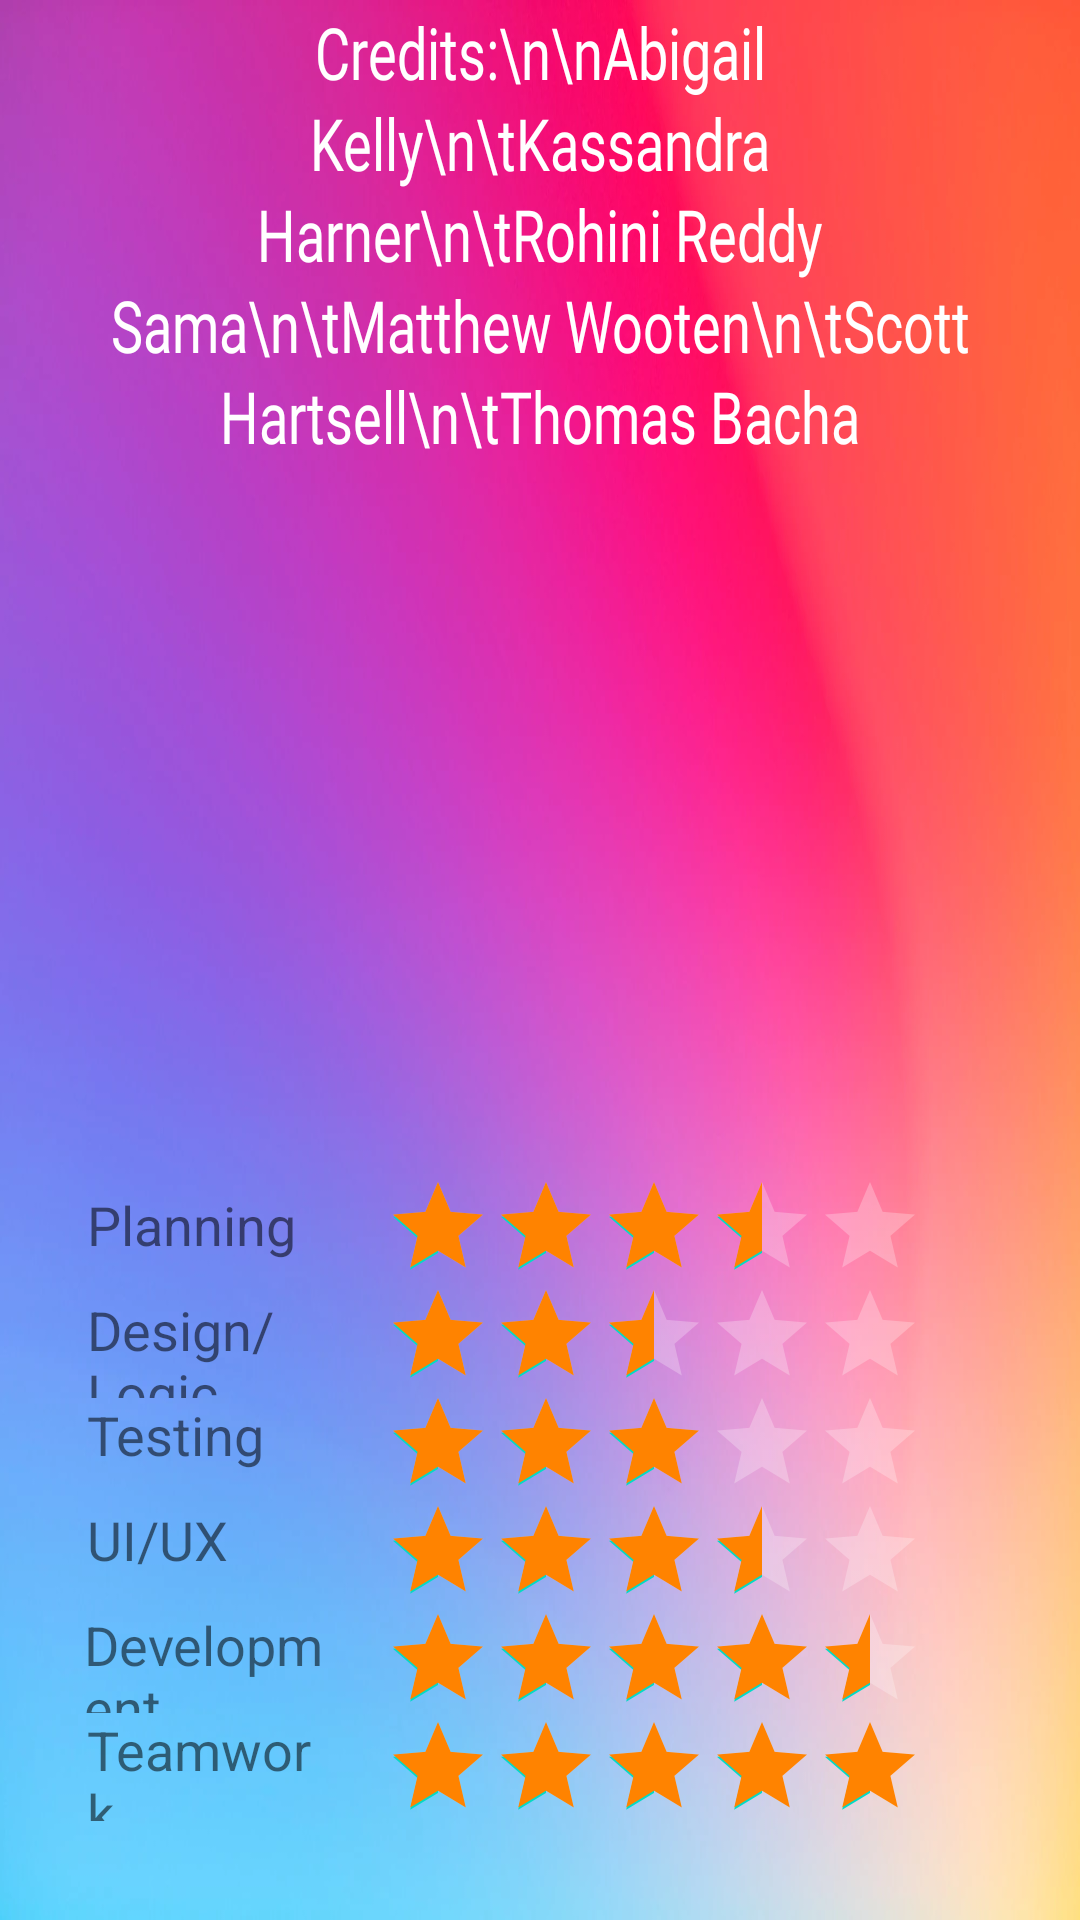

This screen was rendered from an Android layout file. Write that file and the resources it references.
<!-- AndroidManifest.xml: application theme Theme.Draft3 -->
<!-- res/layout/activity_info_screen.xml -->
<?xml version="1.0" encoding="utf-8"?>
<androidx.constraintlayout.widget.ConstraintLayout xmlns:android="http://schemas.android.com/apk/res/android"
    xmlns:app="http://schemas.android.com/apk/res-auto"
    xmlns:tools="http://schemas.android.com/tools"
    android:layout_width="match_parent"
    android:layout_height="match_parent"
    app:layoutDescription="@xml/activity_info_screen_scene">

    <ImageButton
        android:id="@+id/imageButton31"
        android:layout_width="47dp"
        android:layout_height="50dp"
        android:layout_marginStart="8dp"
        android:background="#00000000"
        android:scaleType="centerCrop"
        app:layout_constraintStart_toStartOf="parent"
        app:layout_constraintTop_toTopOf="parent"
        app:srcCompat="@drawable/home_icon"
        tools:ignore="SpeakableTextPresentCheck,TouchTargetSizeCheck" />

    <TextView
        android:id="@+id/textView25"
        android:layout_width="296dp"
        android:layout_height="320dp"
        android:layout_marginStart="3dp"
        android:layout_marginTop="8dp"
        android:layout_marginEnd="3dp"
        android:layout_marginBottom="250dp"
        android:fontFamily="@font/alfa_slab_one"
        android:includeFontPadding="true"
        android:lineSpacingExtra="2sp"
        android:text="Credits:\n\nAbigail Kelly\n\tKassandra Harner\n\tRohini Reddy Sama\n\tMatthew Wooten\n\tScott Hartsell\n\tThomas Bacha"
        android:textAlignment="center"
        android:textAllCaps="false"
        android:textColor="@color/white"
        android:textScaleX="0.75"
        android:textSize="24sp"
        app:layout_constraintBottom_toTopOf="@+id/ratingBar2"
        app:layout_constraintEnd_toEndOf="parent"
        app:layout_constraintStart_toStartOf="parent"
        app:layout_constraintTop_toBottomOf="@+id/imageButton31" />

    <RatingBar
        android:id="@+id/ratingBar8"
        style="?android:attr/ratingBarStyleIndicator"
        android:layout_width="wrap_content"

        android:layout_height="wrap_content"
        android:layout_marginEnd="52dp"
        android:numStars="5"
        android:progressBackgroundTint="#FFFFFF"
        android:progressTint="#FF8300"
        android:rating="2.5"
        app:layout_constraintBottom_toTopOf="@+id/ratingBar3"
        app:layout_constraintEnd_toEndOf="parent"
        app:layout_constraintStart_toEndOf="@+id/textView15" />

    <RatingBar
        android:id="@+id/ratingBar2"
        style="?android:attr/ratingBarStyleIndicator"
        android:layout_width="wrap_content"
        android:layout_height="wrap_content"
        android:layout_marginEnd="52dp"
        android:layout_marginBottom="90dp"
        android:numStars="5"
        android:progressBackgroundTint="#FFFFFF"
        android:progressTint="#FF8300"
        android:rating="5"
        app:layout_constraintBottom_toBottomOf="parent"
        app:layout_constraintEnd_toEndOf="parent"
        app:layout_constraintStart_toEndOf="@+id/textView29"
        app:layout_constraintTop_toBottomOf="@+id/textView25" />

    <RatingBar
        android:id="@+id/ratingBar7"
        style="?android:attr/ratingBarStyleIndicator"
        android:layout_width="wrap_content"
        android:layout_height="36dp"
        android:layout_marginEnd="52dp"
        android:numStars="5"
        android:progressBackgroundTint="#FFFFFF"
        android:progressTint="#FF8300"
        android:rating="3.5"
        app:layout_constraintBottom_toTopOf="@+id/ratingBar9"
        app:layout_constraintEnd_toEndOf="parent"
        app:layout_constraintStart_toEndOf="@+id/textView27" />

    <RatingBar
        android:id="@+id/ratingBar3"
        style="?android:attr/ratingBarStyleIndicator"
        android:layout_width="wrap_content"

        android:layout_height="wrap_content"
        android:layout_marginEnd="52dp"
        android:numStars="5"
        android:progressBackgroundTint="#FFFFFF"
        android:progressTint="#FF8300"
        android:rating="3"
        app:layout_constraintBottom_toTopOf="@+id/ratingBar7"
        app:layout_constraintEnd_toEndOf="parent"
        app:layout_constraintStart_toEndOf="@+id/textView24" />

    <RatingBar
        android:id="@+id/ratingBar5"
        style="?android:attr/ratingBarStyleIndicator"
        android:layout_width="wrap_content"

        android:layout_height="wrap_content"
        android:numStars="5"
        android:progressBackgroundTint="#FFFFFF"
        android:progressTint="#FF8300"
        android:rating="3.5"
        app:layout_constraintBottom_toTopOf="@+id/ratingBar8"
        app:layout_constraintStart_toStartOf="@+id/ratingBar8" />

    <TextView
        android:id="@+id/textView15"
        android:layout_width="0dp"
        android:layout_height="35dp"
        android:layout_marginStart="29dp"
        android:layout_marginEnd="19dp"
        android:text="Planning"
        android:textSize="18sp"
        app:layout_constraintBottom_toTopOf="@+id/textView24"
        app:layout_constraintEnd_toStartOf="@+id/ratingBar8"
        app:layout_constraintStart_toStartOf="parent" />

    <RatingBar
        android:id="@+id/ratingBar9"
        style="?android:attr/ratingBarStyleIndicator"
        android:layout_width="wrap_content"
        android:layout_height="wrap_content"
        android:numStars="5"
        android:progressBackgroundTint="#FFFFFF"
        android:progressTint="#FF8300"
        android:rating="4.5"
        app:layout_constraintBottom_toTopOf="@+id/ratingBar2"
        app:layout_constraintStart_toStartOf="@+id/ratingBar7" />

    <TextView
        android:id="@+id/textView24"
        android:layout_width="0dp"
        android:layout_height="35dp"

        android:layout_marginStart="29dp"
        android:layout_marginEnd="19dp"
        android:text="Design/Logic"
        android:textSize="18sp"
        app:layout_constraintBottom_toTopOf="@+id/textView26"
        app:layout_constraintEnd_toStartOf="@+id/ratingBar3"
        app:layout_constraintStart_toStartOf="parent" />

    <TextView
        android:id="@+id/textView26"
        android:layout_width="0dp"
        android:layout_height="35dp"
        android:layout_marginStart="29dp"
        android:layout_marginEnd="19dp"
        android:text="Testing"
        android:textSize="18sp"
        app:layout_constraintBottom_toTopOf="@+id/textView27"
        app:layout_constraintEnd_toStartOf="@+id/ratingBar7"
        app:layout_constraintStart_toStartOf="parent" />

    <TextView
        android:id="@+id/textView27"
        android:layout_width="0dp"
        android:layout_height="35dp"

        android:layout_marginStart="29dp"
        android:layout_marginEnd="19dp"
        android:text="UI/UX"
        android:textSize="18sp"
        app:layout_constraintBottom_toTopOf="@+id/textView28"
        app:layout_constraintEnd_toStartOf="@+id/ratingBar7"
        app:layout_constraintStart_toStartOf="parent" />

    <TextView
        android:id="@+id/textView28"
        android:layout_width="0dp"
        android:layout_height="35dp"
        android:layout_marginStart="28dp"
        android:layout_marginEnd="20dp"
        android:text="Development"
        android:textSize="18sp"
        app:layout_constraintBottom_toTopOf="@+id/textView29"
        app:layout_constraintEnd_toStartOf="@+id/ratingBar2"
        app:layout_constraintStart_toStartOf="parent" />

    <TextView
        android:id="@+id/textView29"
        android:layout_width="0dp"
        android:layout_height="0dp"
        android:layout_marginStart="29dp"
        android:layout_marginEnd="19dp"
        android:text="Teamwork"
        android:textSize="18sp"
        app:layout_constraintBottom_toBottomOf="@+id/ratingBar2"
        app:layout_constraintEnd_toStartOf="@+id/ratingBar2"
        app:layout_constraintStart_toStartOf="parent"
        app:layout_constraintTop_toTopOf="@+id/ratingBar2" />

</androidx.constraintlayout.widget.ConstraintLayout>
<!-- resources referenced by this layout -->
<resources>
  <style name="Theme.Draft3" parent="Theme.MaterialComponents.DayNight.NoActionBar">
          
          <item name="colorPrimary">@color/purple_500</item>
          <item name="colorPrimaryVariant">@color/purple_700</item>
          <item name="colorOnPrimary">@color/white</item>
          
          <item name="colorSecondary">@color/teal_200</item>
          <item name="colorSecondaryVariant">@color/teal_700</item>
          <item name="colorOnSecondary">@color/black</item>
          
          <item name="android:statusBarColor">?attr/colorPrimaryVariant</item>
          
          <item name="android:windowBackground">@drawable/pizza</item>
      </style>
  <!-- drawable pizza: webp bitmap (drawable, 41906 bytes) -->
  <!-- not gathered from this repository: default colours our renderer supplied (Android Studio template values) -->
  <color name="purple_500">#FF6200EE</color>
  <color name="purple_700">#FF3700B3</color>
  <color name="teal_200">#FF03DAC5</color>
  <color name="teal_700">#FF018786</color>
  <color name="black">#FF000000</color>
  <color name="white">#FFFFFFFF</color>
</resources>
